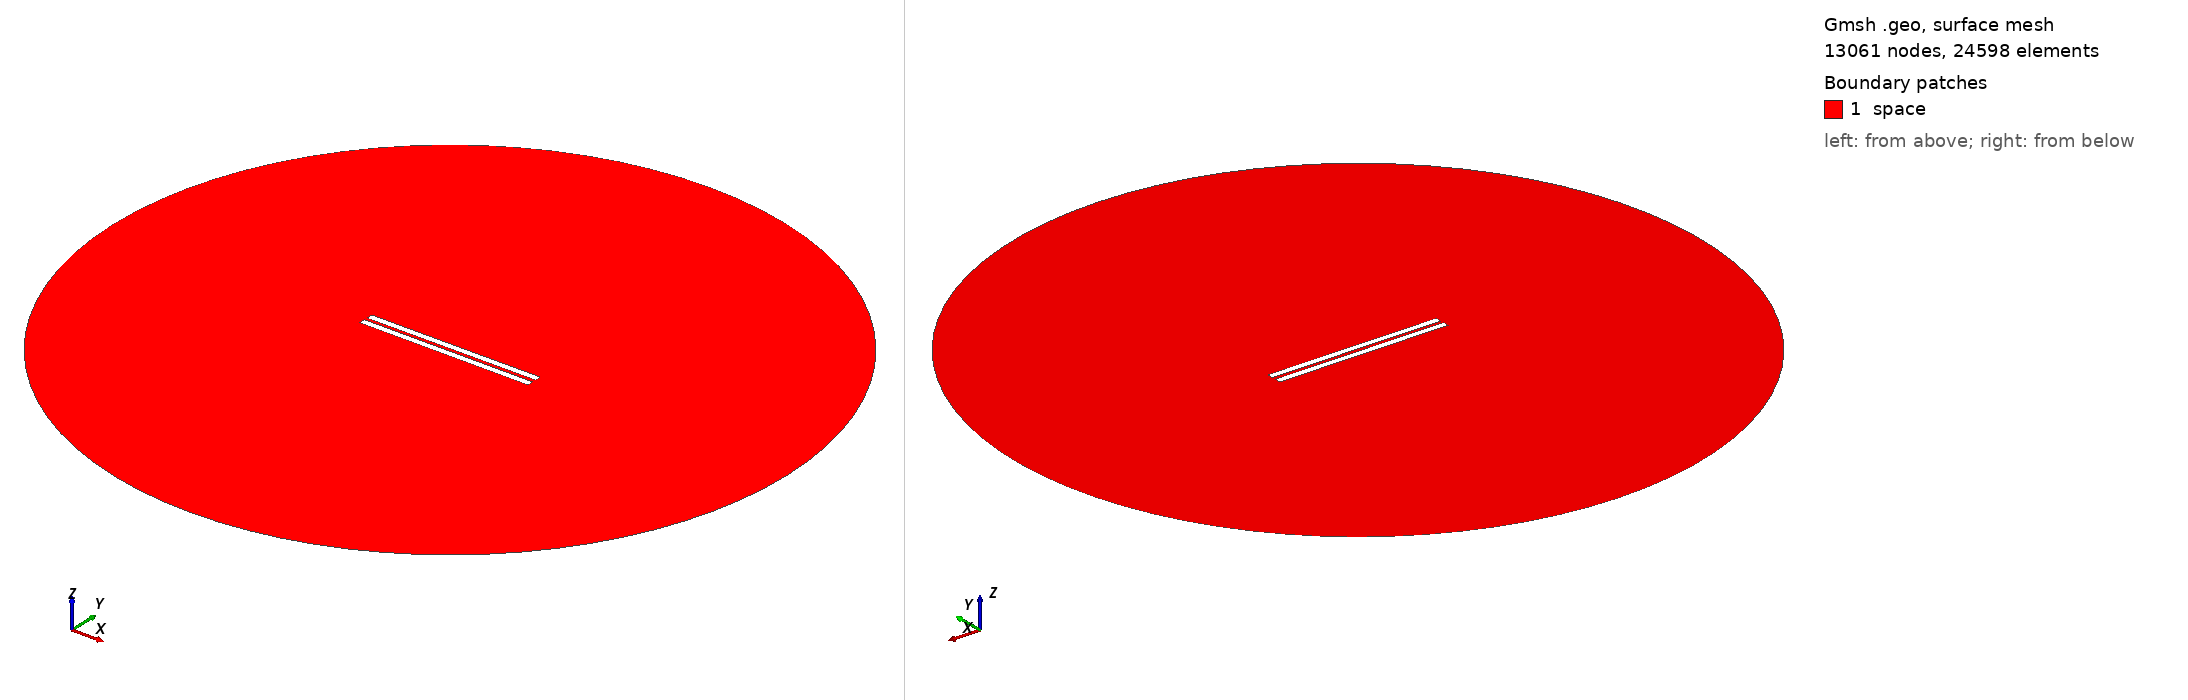

Gmsh geometry script, surface-meshed: 13061 nodes, 24598 surface elements. Boundary patches (legend numbers): 1 space. Left view from above one corner, right view from below the opposite corner. Legend entries are the model's physical surfaces. The drawing asked Gmsh for element sizes between 1% and 20% of the model's largest extent; the script's own settings can give other sizes.

=== 55.geo (drawn) ===
// Set the geometry kernel
SetFactory("OpenCASCADE");

//---------------------------------------
// Rectangles
//---------------------------------------

// Rectangle 1 (top)
Point(1) = {-49.9, 1.0277777777777777, 0, 1.0};
Point(2) = {49.9, 1.0277777777777777, 0, 1.0};
Point(3) = {49.9, 4.8277777777777775, 0, 1.0};
Point(4) = {-49.9, 4.8277777777777775, 0, 1.0};

Line(1) = {1, 2};
Line(2) = {2, 3};
Line(3) = {3, 4};
Line(4) = {4, 1};

Line Loop(1) = {1, 2, 3, 4};
Plane Surface(1) = {1};

Rotate { {0, 0, 1}, {0,  1.0277777777777777,  0}, 0.002 } {
  Surface{1};
}

// Rectangle 2 (bottom)
Point(5) = {-49.9, -1.0277777777777777, 0, 1.0};
Point(6) = {49.9, -1.0277777777777777, 0, 1.0};
Point(7) = {49.9, -4.8277777777777775, 0, 1.0};
Point(8) = {-49.9, -4.8277777777777775, 0, 1.0};

Line(5) = {5, 6};
Line(6) = {6, 7};
Line(7) = {7, 8};
Line(8) = {8, 5};

Line Loop(2) = {5, 6, 7, 8};
Plane Surface(2) = {2}; 


//---------------------------------------
// Circle
//---------------------------------------

// Define points
Point(9) = {0, 0, 0};        // Center
Point(10) = {200, 0, 0};     // Start point
Point(11) = {0, 200, 0};     // 90 degrees
Point(12) = {-200, 0, 0};    // 180 degrees
Point(13) = {0, -200, 0};    // 270 degrees

// Define circle arcs (each needs start, center, end)
Circle(9) = {10, 9, 11};
Circle(10) = {11, 9, 12};
Circle(11) = {12, 9, 13};
Circle(12) = {13, 9, 10};

// Define curve loop and surface if needed
Curve Loop(3) = {9, 10, 11, 12};
Surface(3) = {3};

// Subtract Rectangles from Circle
BooleanDifference{ Surface{3}; Delete; }{ Surface{1}; Surface{2}; Delete; }

//---------------------------------------
// Transfinite Lines and Surface
//---------------------------------------
r = 7;
Transfinite Line {1, 3} = 50*r Using Progression 1;
Transfinite Line {2, 4} = 2*r Using Progression 1;
Transfinite Line {5, 7} = 50*r Using Progression 1;
Transfinite Line {6, 8} = 2*r Using Progression 1;
Transfinite Line {9, 10, 11, 12} = 20 Using Progression 1;

//---------------------------------------
// Define Physical Groups
//---------------------------------------                

//--- Physical Curves
// Physical groups for boundaries
Physical Line("force_segment", 10) = {1};
Physical Line("upper_plate", 11) = {2, 3, 4};
Physical Line("lower_plate", 12) = {5, 6, 7, 8};
Physical Line("boundary", 20) = {9, 10, 11, 12};

//--- Physical Surfaces
Physical Surface("space", 30) = {3};

//---------------------------------------
// 6. Generate the Mesh
//---------------------------------------
Mesh 2;  // 2D mesh generation
